Run: headless pygame with SDL's dummy video driver; simulated clock (each Clock.tick advances the game by its frame time, no real sleeping); random seed 0; keys injected as events and as key.get_pressed() state; no mouse input.
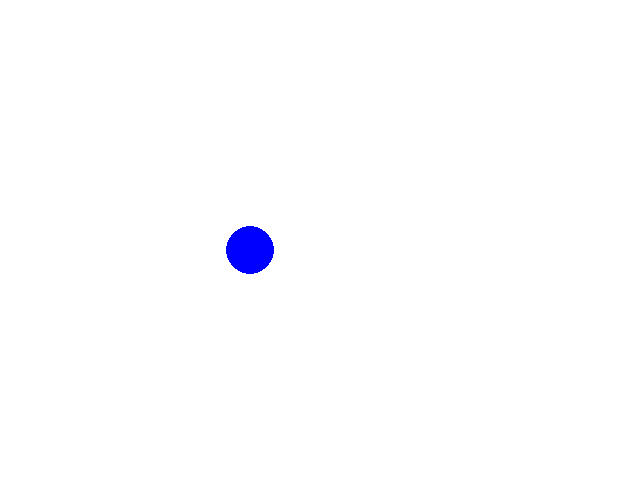
Frame 1 of 4 · flips 1–60 · no input
Frame 2 of 4 · flips 61–180 · tapped SPACE, RETURN · held RIGHT (→), D · screen unchanged from frame 1, image omitted
Frame 3 of 4 · flips 181–300 · held DOWN (↓), S · screen unchanged from frame 2, image omitted
Frame 4 of 4 · flips 301–420 · held LEFT (←), A, UP (↑), W · screen unchanged from frame 3, image omitted

The pygame program that drew these frames:

import pygame
pygame.init()

defaultSize = 24

screen = pygame.display.set_mode([640, 480])

running = True
while running:

    for event in pygame.event.get():
        if event.type == pygame.QUIT:
            running = False

    screen.fill((255, 255, 255))

    pygame.draw.circle(screen, (0, 0, 255), (250, 250), defaultSize)

    pygame.display.flip()

pygame.quit()
